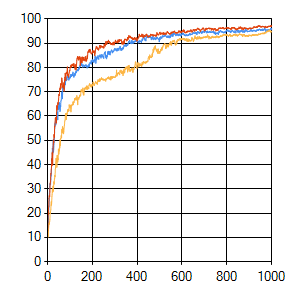

Data behind this chart, as committed beside it:
sep=| 
epoch| evaluation_0| error_0| evaluation_1| error_1| evaluation_2| error_2
0| 13,14| 0| 10,34| 0| 12,97| 0
1| 13,3| 6,28933578140825| 12,15| 3,92632539470234| 12,64| 5,00837406816752
2| 11,99| 4,62670849424335| 12,15| 2,72690456061134| 14,61| 3,21707427706886
3| 13,3| 3,9902929017861| 10,18| 2,64575361835602| 20,03| 2,41425571823605
4| 15,11| 3,06518724774065| 11| 1,67463484729917| 19,54| 2,54039546053795
5| 19,05| 2,60819465382121| 13,46| 1,67040207287303| 22,17| 2,11097506221945
6| 21,51| 2,02397910561716| 14,94| 1,92925551735427| 22,99| 2,28291992977921
7| 22,82| 2,04776686649512| 15,93| 1,75547596318031| 26,11| 1,74312699939598
8| 25,45| 2,30773943736589| 15,44| 1,70798199371043| 27,26| 1,93357827994078
9| 28,57| 1,78500793450273| 16,26| 1,4911445530232| 26,93| 1,9449435160348
10| 29,89| 2,08496056674294| 16,58| 1,49741971920433| 26,77| 1,75426373327717
11| 31,86| 2,30687295601626| 17,41| 1,62505164049836| 29,06| 1,60044020259046
12| 32,18| 1,92531871873338| 20,53| 1,54300295010018| 32,18| 1,68721267417417
13| 32,35| 1,97918285381571| 19,87| 1,4446442888118| 32,84| 1,64348133619268
14| 31,86| 1,64847339144679| 20,69| 1,58241352843864| 33,5| 1,67779315124582
15| 33,83| 1,8205484255094| 21,35| 1,51254261082308| 36,29| 1,76416067605501
16| 35,47| 1,93079791324007| 23,32| 1,57834705184356| 36,12| 1,65695542926206
17| 35,47| 1,85039352724706| 24,79| 1,54287658946549| 38,1| 1,71781069305363
18| 38,59| 1,79639288035911| 23,32| 1,37086997924193| 39,08| 1,53800137767928
19| 40,39| 1,83642972365071| 24,47| 1,86271308795942| 42,36| 1,57122357489649
20| 42,53| 1,59544503972283| 26,93| 1,43498987386547| 41,71| 1,48585307722608
21| 41,54| 1,74459168681684| 27,59| 1,50840327186026| 44,66| 1,55838302308939
22| 46,8| 1,65665153438271| 30,05| 1,56951329493828| 45,16| 1,74795787931185
23| 44,5| 1,63013232583538| 28,57| 1,36229917770009| 39,74| 1,5737816046854
24| 45,65| 1,56262520048886| 29,89| 1,61801290724916| 43,84| 1,5681981845261
25| 47,62| 1,61193935688139| 31,2| 1,3906258407994| 46,8| 1,52853605030053
26| 50,25| 1,64310341260928| 30,71| 1,45507642911918| 48,28| 1,55268941042583
27| 45,16| 1,4019228715125| 29,06| 1,4883652118742| 50,25| 1,54125978803228
28| 46,47| 1,54142974353985| 32,68| 1,61914130600072| 48,93| 1,68715746931615
29| 48,28| 1,65538618141618| 33| 1,45713983857895| 52,38| 1,5198190899023
30| 49,59| 1,75757377748236| 32,02| 1,34116963517882| 52,05| 1,63822618107934
31| 50,74| 1,59169165325332| 34,15| 1,50557388997756| 51,23| 1,54351078046132
32| 53,69| 1,68294242592157| 34,15| 1,5165815885617| 55,83| 1,78718442200852
33| 56,32| 1,58495323883211| 35,63| 1,48149332249201| 55,5| 1,57836030472453
34| 56,98| 1,56926055427138| 34,98| 1,40658760529451| 57,31| 1,46759906225507
35| 56,32| 1,48467036845129| 38,26| 1,5430466903181| 59,11| 1,5675706067556
36| 58,78| 1,45017863479023| 38,42| 1,27465932392361| 59,44| 1,65443709514107
37| 56,32| 1,31846505907259| 40,72| 1,51162862457097| 59,28| 1,39135157558045
38| 57,31| 1,73192172063309| 42,36| 1,56847808902646| 58,46| 1,53036523257346
39| 59,44| 1,75942739541231| 42,69| 1,37026113124865| 59,11| 1,6155260924598
40| 59,77| 1,38363939318616| 42,2| 1,41013279196374| 57,14| 1,31542410980371
41| 58,46| 1,33870078401082| 41,54| 1,57306739226221| 63,88| 1,7024294242714
42| 61,41| 1,45027029847439| 38,92| 1,40009884060267| 64,37| 1,4522207384814
43| 61,41| 1,74369690124324| 43,68| 1,54370567789215| 62,56| 1,48802178499075
44| 61,74| 1,47580858534045| 43,84| 1,40112687127688| 63,38| 1,47244149834523
45| 61,58| 1,41534029749221| 42,04| 1,30151335623358| 64,04| 1,64905866191528
46| 58,46| 1,36184544253877| 41,05| 1,37540047551359| 65,52| 1,22033510160122
47| 64,04| 1,51123165997339| 42,53| 1,33216718298433| 65,19| 1,42701187382539
48| 63,55| 1,53002983867542| 42,04| 1,58104972649586| 64,86| 1,45413842625663
49| 62,73| 1,4080079387566| 46,31| 1,44626327150628| 66,34| 1,54618745247928
50| 64,7| 1,39945907027845| 45,98| 1,21114332213662| 67| 1,41570977928821
51| 64,53| 1,42708761276659| 44,33| 1,40685672733707| 68,97| 1,39447544817681
52| 65,68| 1,44018343636584| 46,63| 1,45573902672913| 68,47| 1,64501520266305
53| 62,89| 1,53351094647013| 45,65| 1,311686611861| 68,47| 1,51498217819841
54| 64,53| 1,48893798854736| 48,6| 1,42294033262286| 69,95| 1,47171962346813
55| 65,35| 1,52705041240219| 46,8| 1,27119752137762| 71,1| 1,39331433507067
56| 61,9| 1,31014438150258| 50,25| 1,50720279754473| 71,59| 1,3680048610625
57| 62,56| 1,48133607741033| 47,78| 1,61810644088832| 70,94| 1,47458889416934
58| 64,37| 1,4316908771314| 49,26| 1,29216463959707| 72,25| 1,27953967478196
... 942 more rows
